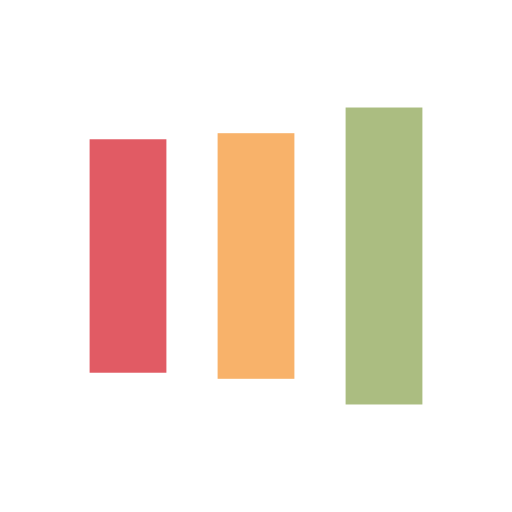
t = 0.00 s
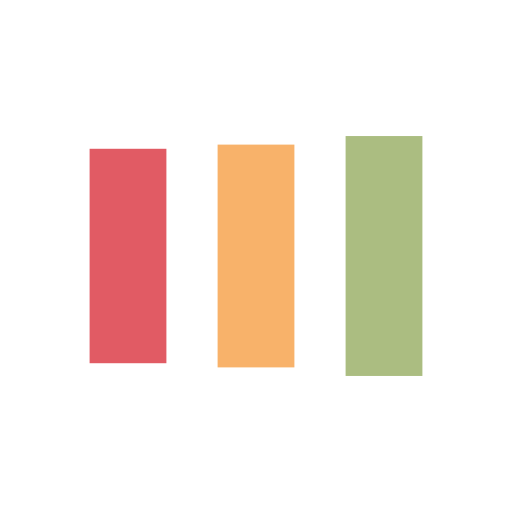
t = 0.15 s
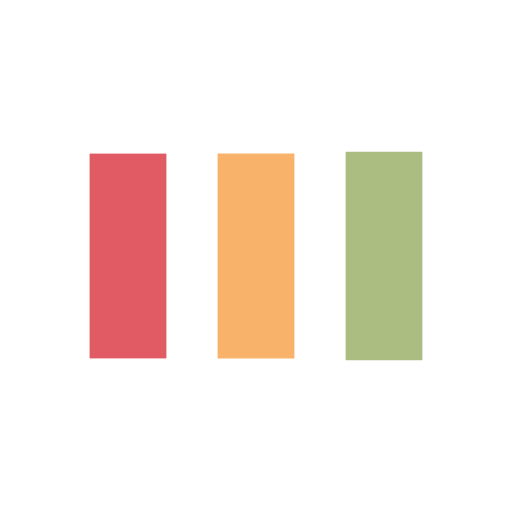
t = 0.46 s
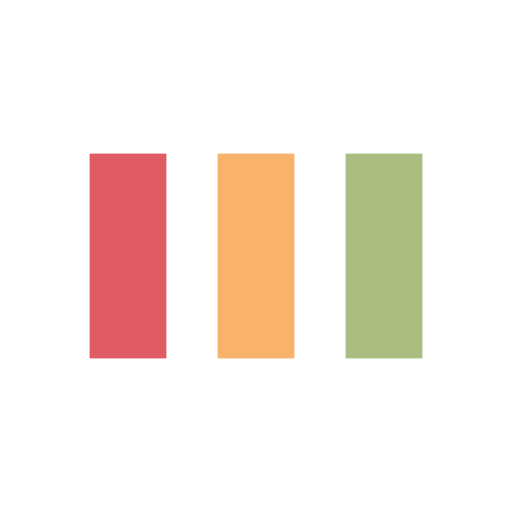
t = 0.61 s
t = 0.76 s: frame unchanged from t = 0.61 s, image omitted
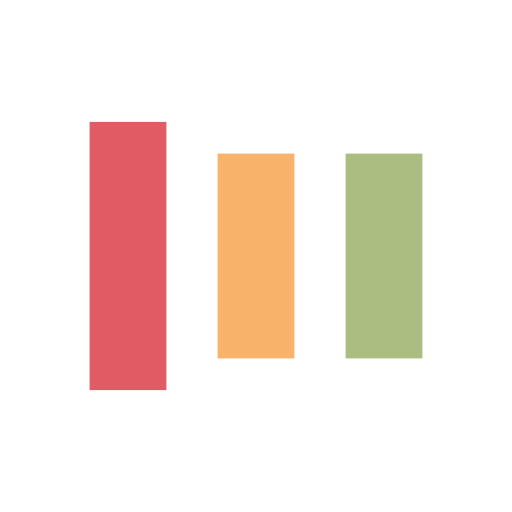
t = 1.07 s

The animated SVG that drew these frames (rendered in a browser with its animation timeline set to each time). Animation: 6 SMIL elements (animate=6); one cycle of 1.22 s, repeats indefinitely.

<svg xmlns="http://www.w3.org/2000/svg" viewBox="0 0 100 100" preserveAspectRatio="xMidYMid" width="200" height="200" style="shape-rendering: auto; display: block; background: transparent;" xmlns:xlink="http://www.w3.org/1999/xlink"><g><rect fill="#e15b64" height="40" width="15" y="30" x="17.5">
  <animate begin="-0.24390243902439024s" keySplines="0 0.5 0.5 1;0 0.5 0.5 1" values="18;30;30" keyTimes="0;0.5;1" calcMode="spline" dur="1.2195121951219512s" repeatCount="indefinite" attributeName="y"></animate>
  <animate begin="-0.24390243902439024s" keySplines="0 0.5 0.5 1;0 0.5 0.5 1" values="64;40;40" keyTimes="0;0.5;1" calcMode="spline" dur="1.2195121951219512s" repeatCount="indefinite" attributeName="height"></animate>
</rect>
<rect fill="#f8b26a" height="40" width="15" y="30" x="42.5">
  <animate begin="-0.12195121951219512s" keySplines="0 0.5 0.5 1;0 0.5 0.5 1" values="20.999999999999996;30;30" keyTimes="0;0.5;1" calcMode="spline" dur="1.2195121951219512s" repeatCount="indefinite" attributeName="y"></animate>
  <animate begin="-0.12195121951219512s" keySplines="0 0.5 0.5 1;0 0.5 0.5 1" values="58.00000000000001;40;40" keyTimes="0;0.5;1" calcMode="spline" dur="1.2195121951219512s" repeatCount="indefinite" attributeName="height"></animate>
</rect>
<rect fill="#abbd81" height="40" width="15" y="30" x="67.5">
  <animate keySplines="0 0.5 0.5 1;0 0.5 0.5 1" values="20.999999999999996;30;30" keyTimes="0;0.5;1" calcMode="spline" dur="1.2195121951219512s" repeatCount="indefinite" attributeName="y"></animate>
  <animate keySplines="0 0.5 0.5 1;0 0.5 0.5 1" values="58.00000000000001;40;40" keyTimes="0;0.5;1" calcMode="spline" dur="1.2195121951219512s" repeatCount="indefinite" attributeName="height"></animate>
</rect><g></g></g><!-- [ldio] generated by https://loading.io --></svg>